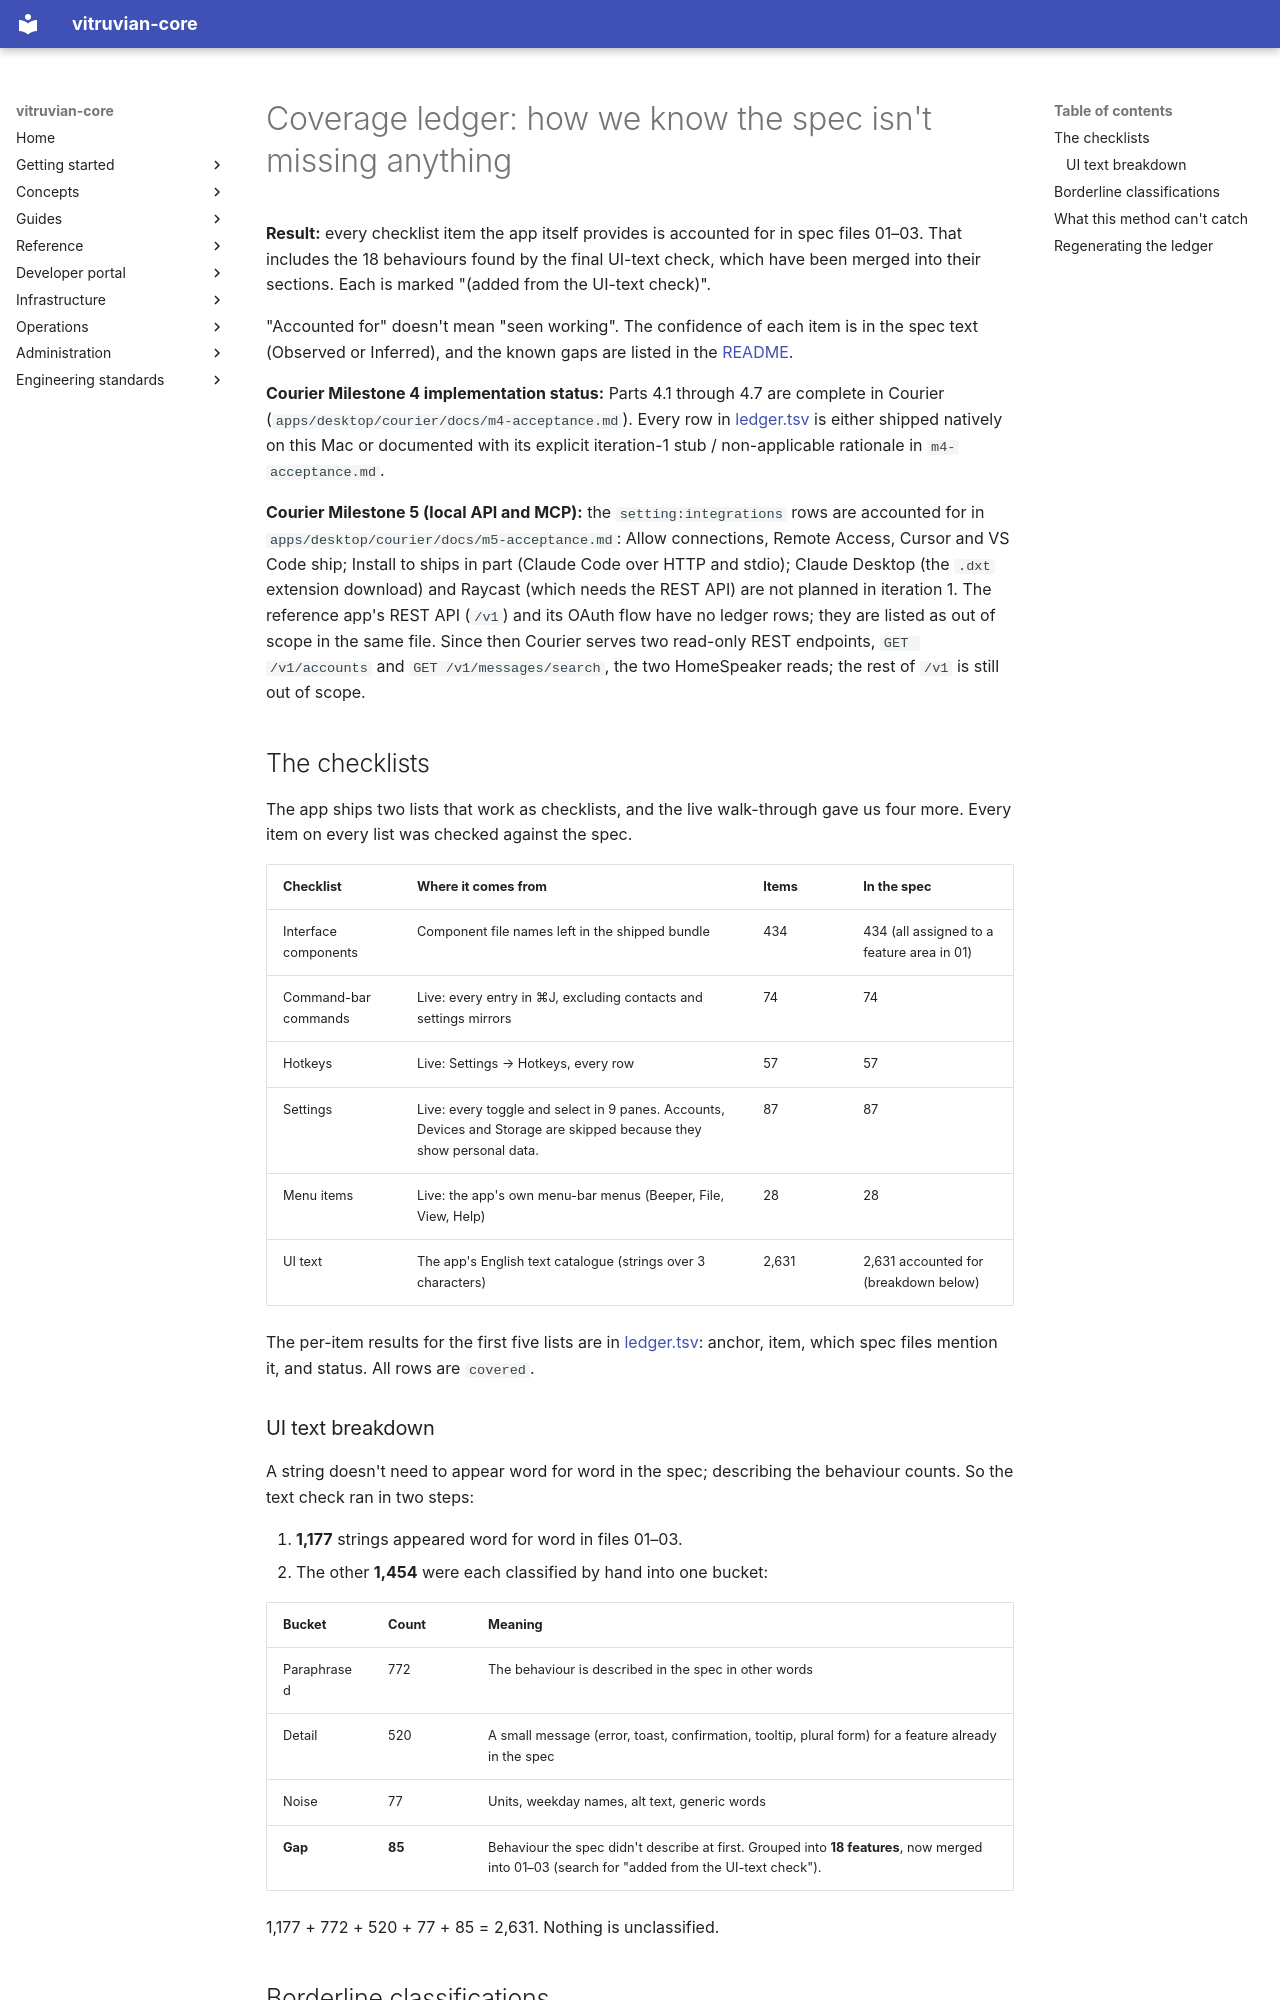

repository: VitruvianSoftware/vitruvian-core · page: superpowers/specs/2026-10-15-beeper-desktop-inventory/04-coverage-ledger/index.html · generator: mkdocs

# Coverage ledger: how we know the spec isn't missing anything

**Result:** every checklist item the app itself provides is accounted for in spec files 01–03. That includes the 18 behaviours found by the final UI-text check, which have been merged into their sections. Each is marked "(added from the UI-text check)".

"Accounted for" doesn't mean "seen working". The confidence of each item is in the spec text (Observed or Inferred), and the known gaps are listed in the [README](README.md#known-gaps-not-yet-covered).

**Courier Milestone 4 implementation status:** Parts 4.1 through 4.7 are complete in Courier (`apps/desktop/courier/docs/m4-acceptance.md`). Every row in [ledger.tsv](ledger.tsv) is either shipped natively on this Mac or documented with its explicit iteration-1 stub / non-applicable rationale in `m4-acceptance.md`.

**Courier Milestone 5 (local API and MCP):** the `setting:integrations` rows are accounted for in `apps/desktop/courier/docs/m5-acceptance.md`: Allow connections, Remote Access, Cursor and VS Code ship; Install to ships in part (Claude Code over HTTP and stdio); Claude Desktop (the `.dxt` extension download) and Raycast (which needs the REST API) are not planned in iteration 1. The reference app's REST API (`/v1`) and its OAuth flow have no ledger rows; they are listed as out of scope in the same file. Since then Courier serves two read-only REST endpoints, `GET /v1/accounts` and `GET /v1/messages/search`, the two HomeSpeaker reads; the rest of `/v1` is still out of scope.

## The checklists

The app ships two lists that work as checklists, and the live walk-through gave us four more. Every item on every list was checked against the spec.

| Checklist | Where it comes from | Items | In the spec |
|---|---|---|---|
| Interface components | Component file names left in the shipped bundle | 434 | 434 (all assigned to a feature area in 01) |
| Command-bar commands | Live: every entry in ⌘J, excluding contacts and settings mirrors | 74 | 74 |
| Hotkeys | Live: Settings → Hotkeys, every row | 57 | 57 |
| Settings | Live: every toggle and select in 9 panes. Accounts, Devices and Storage are skipped because they show personal data. | 87 | 87 |
| Menu items | Live: the app's own menu-bar menus (Beeper, File, View, Help) | 28 | 28 |
| UI text | The app's English text catalogue (strings over 3 characters) | 2,631 | 2,631 accounted for (breakdown below) |

The per-item results for the first five lists are in [ledger.tsv](ledger.tsv): anchor, item, which spec files mention it, and status. All rows are `covered`.

### UI text breakdown

A string doesn't need to appear word for word in the spec; describing the behaviour counts. So the text check ran in two steps:

1. **1,177** strings appeared word for word in files 01–03.
2. The other **1,454** were each classified by hand into one bucket:

| Bucket | Count | Meaning |
|---|---|---|
| Paraphrased | 772 | The behaviour is described in the spec in other words |
| Detail | 520 | A small message (error, toast, confirmation, tooltip, plural form) for a feature already in the spec |
| Noise | 77 | Units, weekday names, alt text, generic words |
| **Gap** | **85** | Behaviour the spec didn't describe at first. Grouped into **18 features**, now merged into 01–03 (search for "added from the UI-text check"). |

1,177 + 772 + 520 + 77 + 85 = 2,631. Nothing is unclassified.
